Run: headless pygame with SDL's dummy video driver; simulated clock (each Clock.tick advances the game by its frame time, no real sleeping); random seed 0; keys injected as events and as key.get_pressed() state; mouse plan: one left click at the window centre at the start of phase 2, then a move to the lower-right quarter at the start of phase 3.
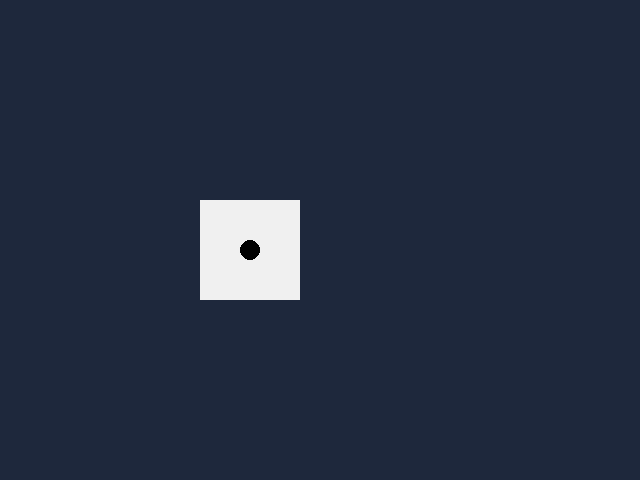
Frame 1 of 4 · flips 1–60 · no input
Frame 2 of 4 · flips 61–180 · clicked the window centre · tapped SPACE, RETURN · held RIGHT (→), D · screen unchanged from frame 1, image omitted
Frame 3 of 4 · flips 181–300 · moved the mouse to the lower-right quarter · held DOWN (↓), S · screen unchanged from frame 2, image omitted
Frame 4 of 4 · flips 301–420 · held LEFT (←), A, UP (↑), W · screen unchanged from frame 3, image omitted

The pygame program that drew these frames:

# took this code from https://stackoverflow.com/questions/44468625/how-to-make-a-button-in-pygame-display-and-update-images
# using this code we can then add the following
#1. startgame button which is activated with mouseclick
#2. click to rotate block and scroll down to have block fall or other way around
import sys
import pygame

# Three images.
IMG1 = pygame.Surface((100, 100))
IMG1.fill((240, 240, 240))
pygame.draw.circle(IMG1, (0, 0, 0), (50, 50), 10)
IMG2 = pygame.Surface((100, 100))
IMG2.fill((240, 240, 240))
pygame.draw.circle(IMG2, (0, 0, 0), (25, 25), 10)
pygame.draw.circle(IMG2, (0, 0, 0), (75, 75), 10)
IMG3 = pygame.Surface((100, 100))
IMG3.fill((240, 240, 240))
pygame.draw.circle(IMG3, (0, 0, 0), (20, 20), 10)
pygame.draw.circle(IMG3, (0, 0, 0), (50, 50), 10)
pygame.draw.circle(IMG3, (0, 0, 0), (80, 80), 10)
# Put the images into a list or tuple.
IMAGES = [IMG1, IMG2, IMG3]

def main():
    screen = pygame.display.set_mode((640, 480))
    clock = pygame.time.Clock()
    bg_color = pygame.Color(30, 40, 60)
    # Use this rect for the collision detection and blitting.
    img_rect = IMG1.get_rect(topleft=(200, 200))
    img_index = 0
    done = False

    while not done:
        for event in pygame.event.get():
            if event.type == pygame.QUIT:
                done = True
            if event.type == pygame.MOUSEBUTTONDOWN:
                if img_rect.collidepoint(event.pos):
                    img_index += 1
                    # Modulo to cycle between 0, 1, 2.
                    img_index %= len(IMAGES)

        screen.fill(bg_color)
        # Use the index to get the current image and blit
        # it at the img_rect (topleft) position.
        screen.blit(IMAGES[img_index], img_rect)

        pygame.display.flip()
        clock.tick(30)


if __name__ == '__main__':
    pygame.init()
    main()
    pygame.quit()
    sys.exit()
